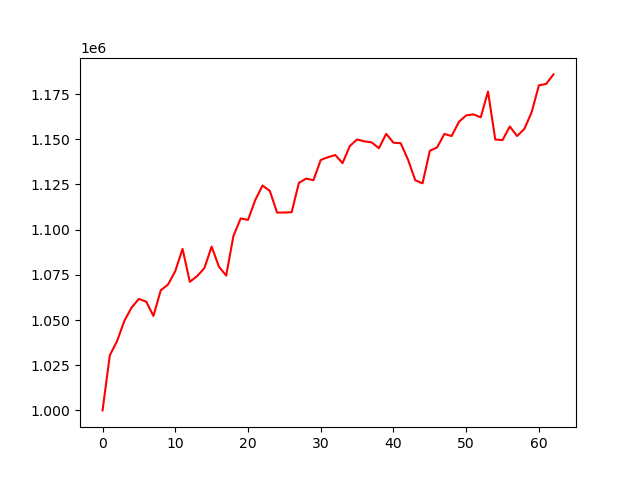

The data file committed next to this chart (first rows):
account_value, date, daily_return
1000000, 2019-01-03, 
1030482, 2019-01-04, 0.03048
1038362, 2019-01-07, 0.007647
1049556, 2019-01-08, 0.01078
1056939, 2019-01-09, 0.007034
1061680, 2019-01-10, 0.004486
1060132, 2019-01-11, -0.001459
1052284, 2019-01-14, -0.007403
1066412, 2019-01-15, 0.01343
1069621, 2019-01-16, 0.00301
1077042, 2019-01-17, 0.006938
1089363, 2019-01-18, 0.01144
1071148, 2019-01-22, -0.01672
1074256, 2019-01-23, 0.002902
1078689, 2019-01-24, 0.004127
1090589, 2019-01-25, 0.01103
1079536, 2019-01-28, -0.01013
1074573, 2019-01-29, -0.004597
1096576, 2019-01-30, 0.02048
1106214, 2019-01-31, 0.008789
1105390, 2019-02-01, -0.0007446
1116389, 2019-02-04, 0.00995
1124425, 2019-02-05, 0.007198
1121427, 2019-02-06, -0.002667
1109423, 2019-02-07, -0.0107
1109460, 2019-02-08, 3.3370046534475506e-05
1109631, 2019-02-11, 0.0001547
1125893, 2019-02-12, 0.01466
1128232, 2019-02-13, 0.002077
1127331, 2019-02-14, -0.0007987
1138534, 2019-02-15, 0.009938
1140091, 2019-02-19, 0.001368
1141268, 2019-02-20, 0.001032
1136775, 2019-02-21, -0.003937
1146276, 2019-02-22, 0.008358
1149870, 2019-02-25, 0.003135
1148844, 2019-02-26, -0.0008919
1148273, 2019-02-27, -0.0004973
1145038, 2019-02-28, -0.002818
1152974, 2019-03-01, 0.006932
1148096, 2019-03-04, -0.004231
1147780, 2019-03-05, -0.0002755
1138739, 2019-03-06, -0.007877
1127289, 2019-03-07, -0.01005
1125612, 2019-03-08, -0.001487
1143614, 2019-03-11, 0.01599
1145468, 2019-03-12, 0.001621
1152929, 2019-03-13, 0.006514
1151785, 2019-03-14, -0.0009925
1159631, 2019-03-15, 0.006812
1163204, 2019-03-18, 0.003082
1163750, 2019-03-19, 0.0004696
1162127, 2019-03-20, -0.001395
1176378, 2019-03-21, 0.01226
1149846, 2019-03-22, -0.02255
1149551, 2019-03-25, -0.0002569
1157063, 2019-03-26, 0.006534
1151767, 2019-03-27, -0.004577
1155724, 2019-03-28, 0.003436
1164907, 2019-03-29, 0.007946
... 3 more rows
